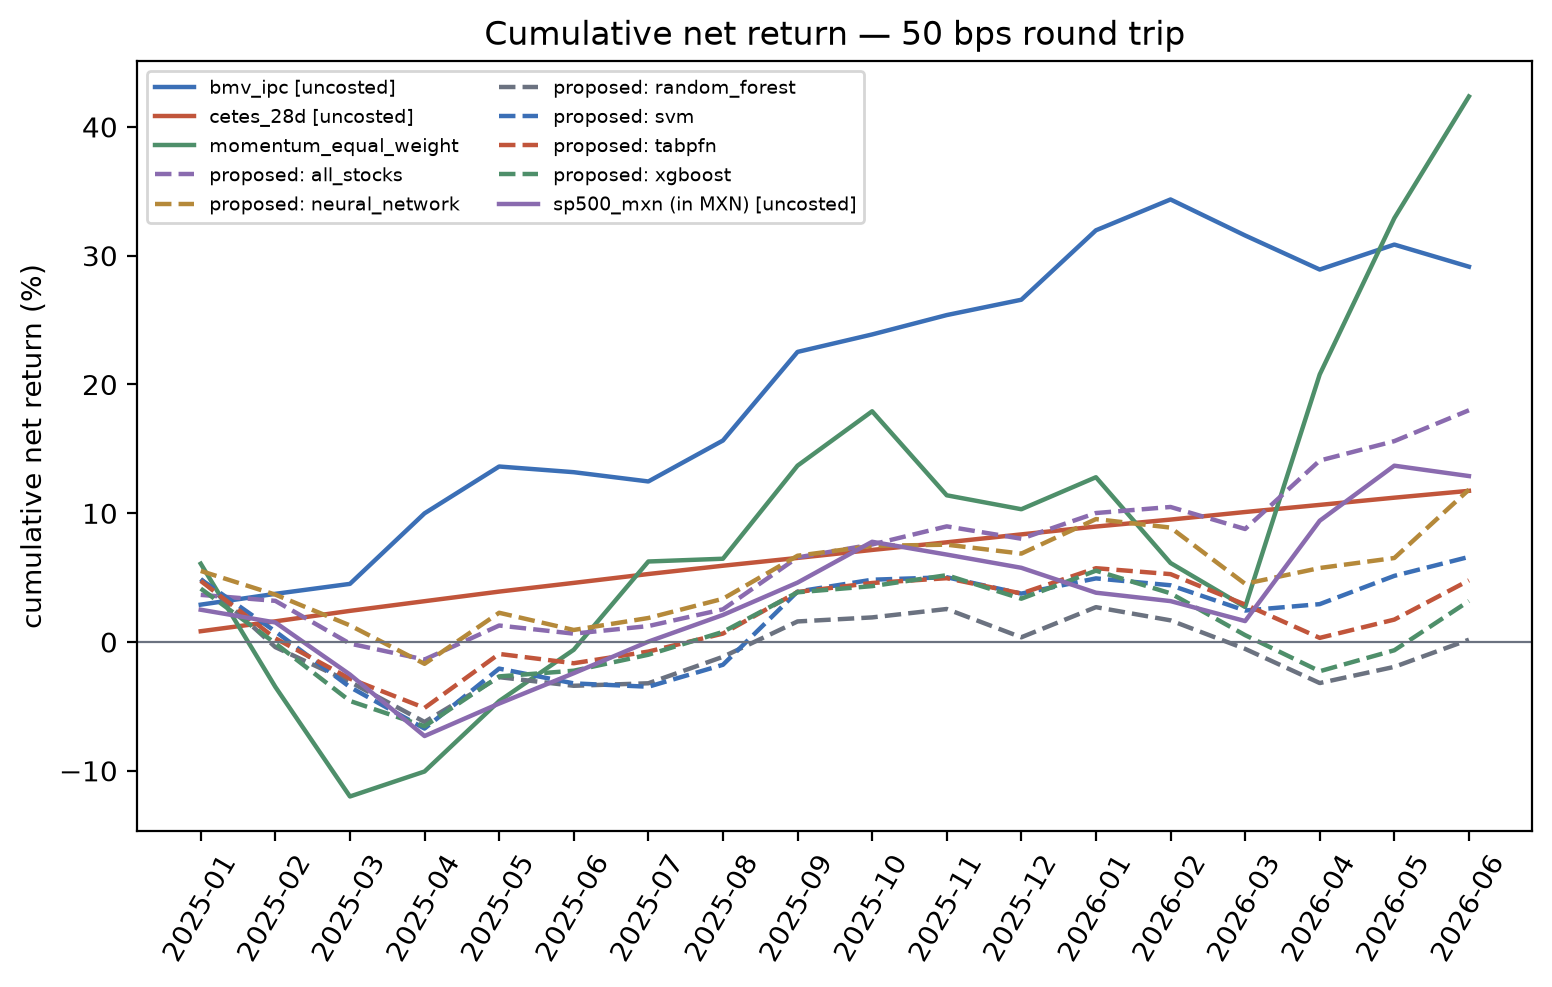

The table this chart was drawn from, first rows:
month, proposed: all_stocks, proposed: neural_network, proposed: random_forest, proposed: svm, proposed: tabpfn, proposed: xgboost, bmv_ipc [uncosted], cetes_28d [uncosted], momentum_equal_weight, sp500_mxn (in MXN) [uncosted]
2025-01, 0.03662, 0.05521, 0.04883, 0.04868, 0.04746, 0.04148, 0.02902, 0.008387, 0.06083, 0.02508
2025-02, 0.03197, 0.03682, -0.003975, 0.008234, 0.002878, -0.0009763, 0.03742, 0.01606, -0.03484, 0.01519
2025-03, -0.00123, 0.01292, -0.03095, -0.03498, -0.02844, -0.04575, 0.04516, 0.02419, -0.1199, -0.02525
2025-04, -0.01359, -0.01693, -0.06204, -0.06721, -0.05116, -0.06541, 0.09993, 0.03171, -0.1005, -0.073
2025-05, 0.01282, 0.02273, -0.02728, -0.02063, -0.009233, -0.02669, 0.1363, 0.03916, -0.04587, -0.04777
2025-06, 0.006509, 0.009378, -0.03398, -0.03211, -0.01647, -0.02228, 0.1319, 0.04592, -0.006012, -0.02422
2025-07, 0.01239, 0.01866, -0.03203, -0.03472, -0.007407, -0.009865, 0.1247, 0.05281, 0.06253, 0.0002959
2025-08, 0.0254, 0.03359, -0.01148, -0.01767, 0.006557, 0.007885, 0.1565, 0.05925, 0.06468, 0.02103
2025-09, 0.06567, 0.06702, 0.01598, 0.03918, 0.03887, 0.03862, 0.2253, 0.06531, 0.137, 0.04614
2025-10, 0.07576, 0.07467, 0.01912, 0.04839, 0.04585, 0.04341, 0.2388, 0.07151, 0.1792, 0.07785
2025-11, 0.08981, 0.0756, 0.02564, 0.0503, 0.04957, 0.05191, 0.2539, 0.07743, 0.1139, 0.06791
2025-12, 0.08021, 0.06866, 0.003682, 0.0376, 0.03769, 0.03365, 0.2658, 0.08359, 0.1031, 0.05764
2026-01, 0.1002, 0.09545, 0.02708, 0.04942, 0.05733, 0.05541, 0.3197, 0.08967, 0.128, 0.03831
2026-02, 0.1049, 0.08886, 0.01682, 0.04408, 0.05273, 0.03783, 0.3437, 0.09508, 0.06136, 0.03177
2026-03, 0.08778, 0.0452, -0.005311, 0.02447, 0.0291, 0.005348, 0.3157, 0.101, 0.0272, 0.01627
2026-04, 0.1409, 0.05749, -0.03185, 0.02943, 0.003219, -0.02268, 0.2893, 0.1065, 0.2078, 0.09418
2026-05, 0.156, 0.06526, -0.01928, 0.05139, 0.01742, -0.006396, 0.3086, 0.1121, 0.3291, 0.1369
2026-06, 0.18, 0.1183, 0.00182, 0.06611, 0.04788, 0.03184, 0.2915, 0.1174, 0.4236, 0.1289
